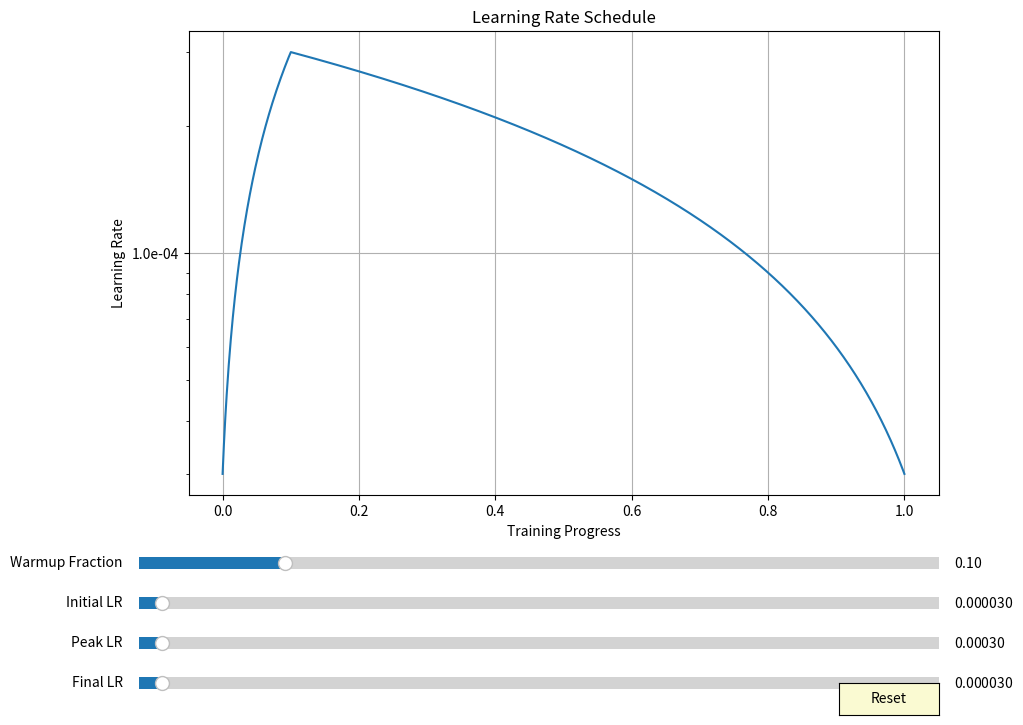

Recreate this plot in Python.
import matplotlib.pyplot as plt
import numpy as np
from matplotlib.widgets import Slider, Button
from matplotlib.ticker import LogLocator, FuncFormatter

def warmup_linear_schedule(initial_lr: float, peak_lr: float, final_lr: float, warmup_fraction: float = 0.1):
    def schedule(progress_remaining: float) -> float:
        if progress_remaining > 1 - warmup_fraction:
            # Warmup phase
            warmup_progress = (progress_remaining - (1 - warmup_fraction)) / warmup_fraction
            return initial_lr + (peak_lr - initial_lr) * (1 - warmup_progress)
        else:
            # Linear decay phase
            return final_lr + (progress_remaining / (1 - warmup_fraction)) * (peak_lr - final_lr)
    return schedule

# Initial parameters
initial_lr = 3e-5
peak_lr = 3e-4
final_lr = 3e-5
warmup_fraction = 0.1

# Create the figure and axis
fig, ax = plt.subplots(figsize=(10, 8))
plt.subplots_adjust(left=0.15, bottom=0.3)

# Generate initial plot
progress_values = np.linspace(1, 0, 1000)
lr_schedule = warmup_linear_schedule(initial_lr, peak_lr, final_lr, warmup_fraction)
lr_values = [lr_schedule(p) for p in progress_values]
line, = ax.plot(1 - progress_values, lr_values)

# Set up the plot
ax.set_title('Learning Rate Schedule')
ax.set_xlabel('Training Progress')
ax.set_ylabel('Learning Rate')
ax.set_yscale('log')
ax.grid(True)

# Custom y-axis tick locator and formatter
y_locator = LogLocator(base=10, numticks=20)
y_formatter = FuncFormatter(lambda y, _: f'{y:.1e}')
ax.yaxis.set_major_locator(y_locator)
ax.yaxis.set_major_formatter(y_formatter)
ax.yaxis.set_minor_locator(LogLocator(base=10.0, subs=np.arange(2, 10) * 0.1, numticks=100))

# Create sliders
slider_color = 'lightgoldenrodyellow'
slider_ax_initial = plt.axes([0.1, 0.15, 0.8, 0.03], facecolor=slider_color)
slider_ax_peak = plt.axes([0.1, 0.1, 0.8, 0.03], facecolor=slider_color)
slider_ax_final = plt.axes([0.1, 0.05, 0.8, 0.03], facecolor=slider_color)
slider_ax_warmup = plt.axes([0.1, 0.2, 0.8, 0.03], facecolor=slider_color)

slider_initial = Slider(slider_ax_initial, 'Initial LR', 1e-6, 1e-3, valinit=initial_lr, valstep=1e-6)
slider_peak = Slider(slider_ax_peak, 'Peak LR', 1e-5, 1e-2, valinit=peak_lr, valstep=1e-5)
slider_final = Slider(slider_ax_final, 'Final LR', 1e-6, 1e-3, valinit=final_lr, valstep=1e-6)
slider_warmup = Slider(slider_ax_warmup, 'Warmup Fraction', 0.01, 0.5, valinit=warmup_fraction, valstep=0.01)

# Update function
def update(val):
    new_initial_lr = slider_initial.val
    new_peak_lr = slider_peak.val
    new_final_lr = slider_final.val
    new_warmup_fraction = slider_warmup.val
    
    new_lr_schedule = warmup_linear_schedule(new_initial_lr, new_peak_lr, new_final_lr, new_warmup_fraction)
    new_lr_values = [new_lr_schedule(p) for p in progress_values]
    
    line.set_ydata(new_lr_values)
    ax.relim()
    ax.autoscale_view()
    
    # Update y-axis limits
    ax.set_ylim(min(new_lr_values) * 0.9, max(new_lr_values) * 1.1)
    
    fig.canvas.draw_idle()

# Connect sliders to update function
slider_initial.on_changed(update)
slider_peak.on_changed(update)
slider_final.on_changed(update)
slider_warmup.on_changed(update)

# Add a reset button
reset_ax = plt.axes([0.8, 0.025, 0.1, 0.04])
reset_button = Button(reset_ax, 'Reset', color=slider_color, hovercolor='0.975')

def reset(event):
    slider_initial.reset()
    slider_peak.reset()
    slider_final.reset()
    slider_warmup.reset()

reset_button.on_clicked(reset)

plt.show()
